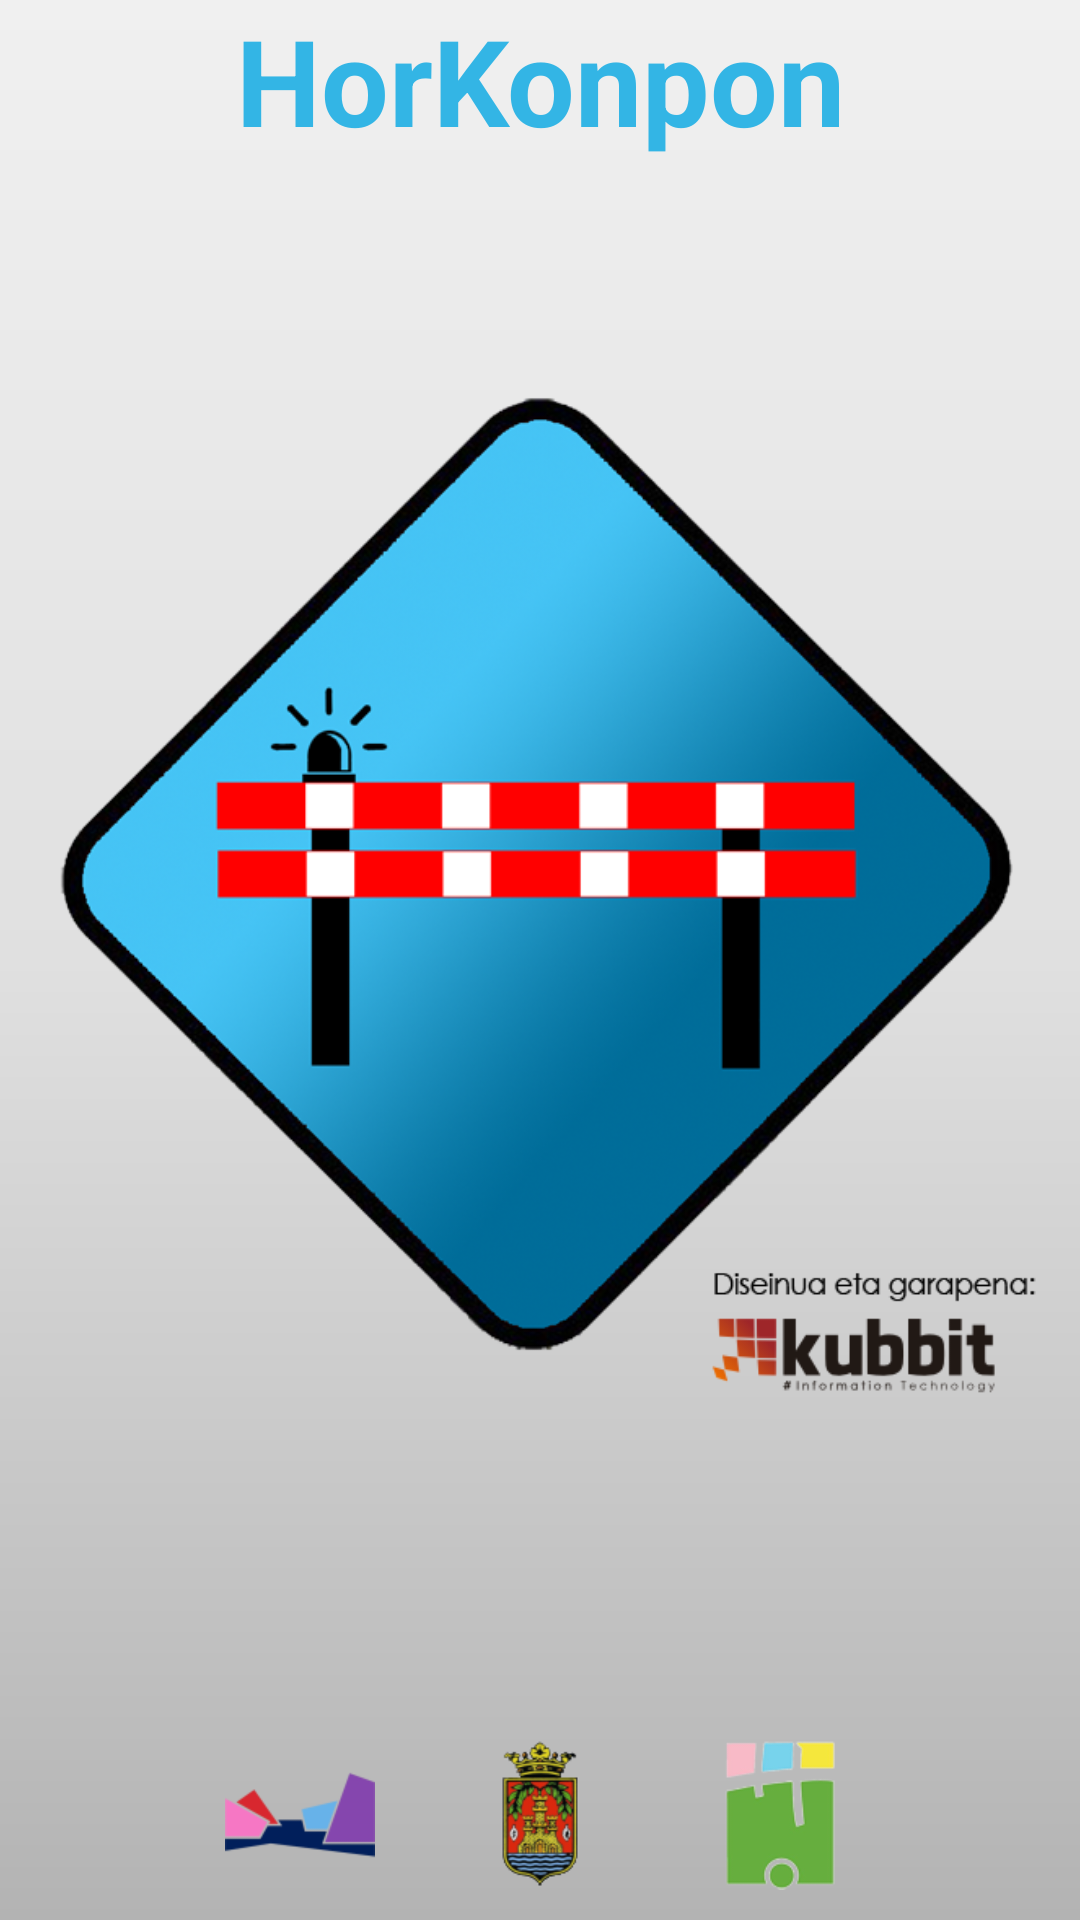

Android layout source for this screen:
<!-- AndroidManifest.xml: application theme HorKonpon -->
<!-- res/layout/splash.xml -->
<?xml version="1.0" encoding="UTF-8"?>
<LinearLayout
 xmlns:android="http://schemas.android.com/apk/res/android"
 android:background="@drawable/splash_background"
 android:orientation="vertical"
 android:layout_width="fill_parent"
 android:layout_height="fill_parent">
	<TextView
	 android:id="@+id/lbTitle"
	 android:layout_width="fill_parent"
	 android:layout_height="wrap_content"
	 android:gravity="center"
	 android:textColor="@color/HorKonponMain"
	 android:textSize="40sp"
	 android:textStyle="bold"
	 android:text="@string/app_name" />
	<ImageView
	 android:contentDescription="@string/app_name"
	 android:layout_width="match_parent"
	 android:layout_height="0dp"
	 android:layout_marginLeft="10dp"
	 android:layout_marginRight="10dp"
	 android:layout_weight="1"
	 android:scaleType="fitCenter"
	 android:src="@drawable/splash" />
	<LinearLayout
	 xmlns:android="http://schemas.android.com/apk/res/android"
	 android:orientation="horizontal"
	 android:layout_width="fill_parent"
	 android:layout_height="50dp"
	 android:layout_marginTop="30dp"
	 android:layout_marginBottom="10dp"
	 android:gravity="center">
		<ImageView
		 android:contentDescription="@string/about_pasaia"
		 android:layout_width="50dp"
		 android:layout_height="50dp"
		 android:scaleType="fitCenter"
		 android:src="@drawable/pasaia" />
		<ImageView
		 android:contentDescription="@string/about_errenteria"
		 android:layout_width="50dp"
		 android:layout_height="50dp"
		 android:scaleType="fitCenter"
		 android:layout_marginLeft="30dp"
		 android:layout_marginRight="30dp"
		 android:src="@drawable/errenteria" />
		<ImageView
		 android:contentDescription="@string/about_hernani"
		 android:layout_width="50dp"
		 android:layout_height="50dp"
		 android:scaleType="fitCenter"
		 android:src="@drawable/hernani" />
	</LinearLayout>
</LinearLayout>
<!-- resources referenced by this layout -->
<resources>
  <color name="HorKonponMain">#33b5e5</color>
  <!-- drawable errenteria: png bitmap (drawable, 14191 bytes) -->
  <!-- drawable hernani: png bitmap (drawable, 6923 bytes) -->
  <!-- drawable pasaia: png bitmap (drawable, 24768 bytes) -->
  <!-- drawable splash: png bitmap (drawable, 189021 bytes) -->
  <!-- drawable splash_background (drawable) -->
  <?xml version="1.0" encoding="UTF-8"?>
  <shape
   xmlns:android="http://schemas.android.com/apk/res/android"
   android:shape="rectangle">
  	<gradient
  	 android:startColor="#b3b3b3"
  	 android:centerColor="#e0e0e0"
  	 android:endColor="#f0f0f0"
  	 android:angle="90" />
  </shape>
  <string name="about_errenteria"><b>Errenteriako Udala</b>\n<i>https://errenteria.eus</i></string>
  <string name="about_hernani"><b>Hernaniko Udala</b>\n<i>https://www.hernani.eus</i></string>
  <string name="about_pasaia"><b>Pasaiako Udala</b>\n<i>https://www.pasaia.eus</i></string>
  <string name="app_name" translatable="false">HorKonpon</string>
  <style name="HorKonpon" parent="@style/Theme.AppCompat.Light">
  		<item name="android:actionBarStyle">@style/HorKonpon.ActionBar</item>
  		<item name="actionBarStyle">@style/HorKonpon.ActionBar</item>
  		<item name="drawerArrowStyle">@style/DrawerArrowStyle</item>
  		<item name="colorPrimary">@color/HorKonponMain</item>
  		<item name="colorPrimaryDark">@color/HorKonponMainDark</item>
  		<item name="colorAccent">@color/HorKonponMainAccent</item>
  	</style>
  <style name="HorKonpon.ActionBar" parent="@style/Widget.AppCompat.ActionBar">
  		<item name="android:background">@color/HorKonponMain</item>
  		<item name="background">@color/HorKonponMain</item>
  		<item name="android:titleTextStyle">@style/HorKonpon.ActionBar.TitleTextStyle</item>
  		<item name="titleTextStyle">@style/HorKonpon.ActionBar.TitleTextStyle</item>
  	</style>
  <style name="DrawerArrowStyle" parent="Widget.AppCompat.DrawerArrowToggle">
  		<item name="spinBars">true</item>
  		<item name="color">@android:color/white</item>
  	</style>
  <color name="HorKonponMainDark">#0487B9</color>
  <color name="HorKonponMainAccent">#0CA3DC</color>
  <style name="HorKonpon.ActionBar.TitleTextStyle" parent="android:style/TextAppearance.Holo.Widget.ActionBar.Title">
  		<item name="android:textColor">@color/Title</item>
  	</style>
  <color name="Title">#ffffff</color>
</resources>
